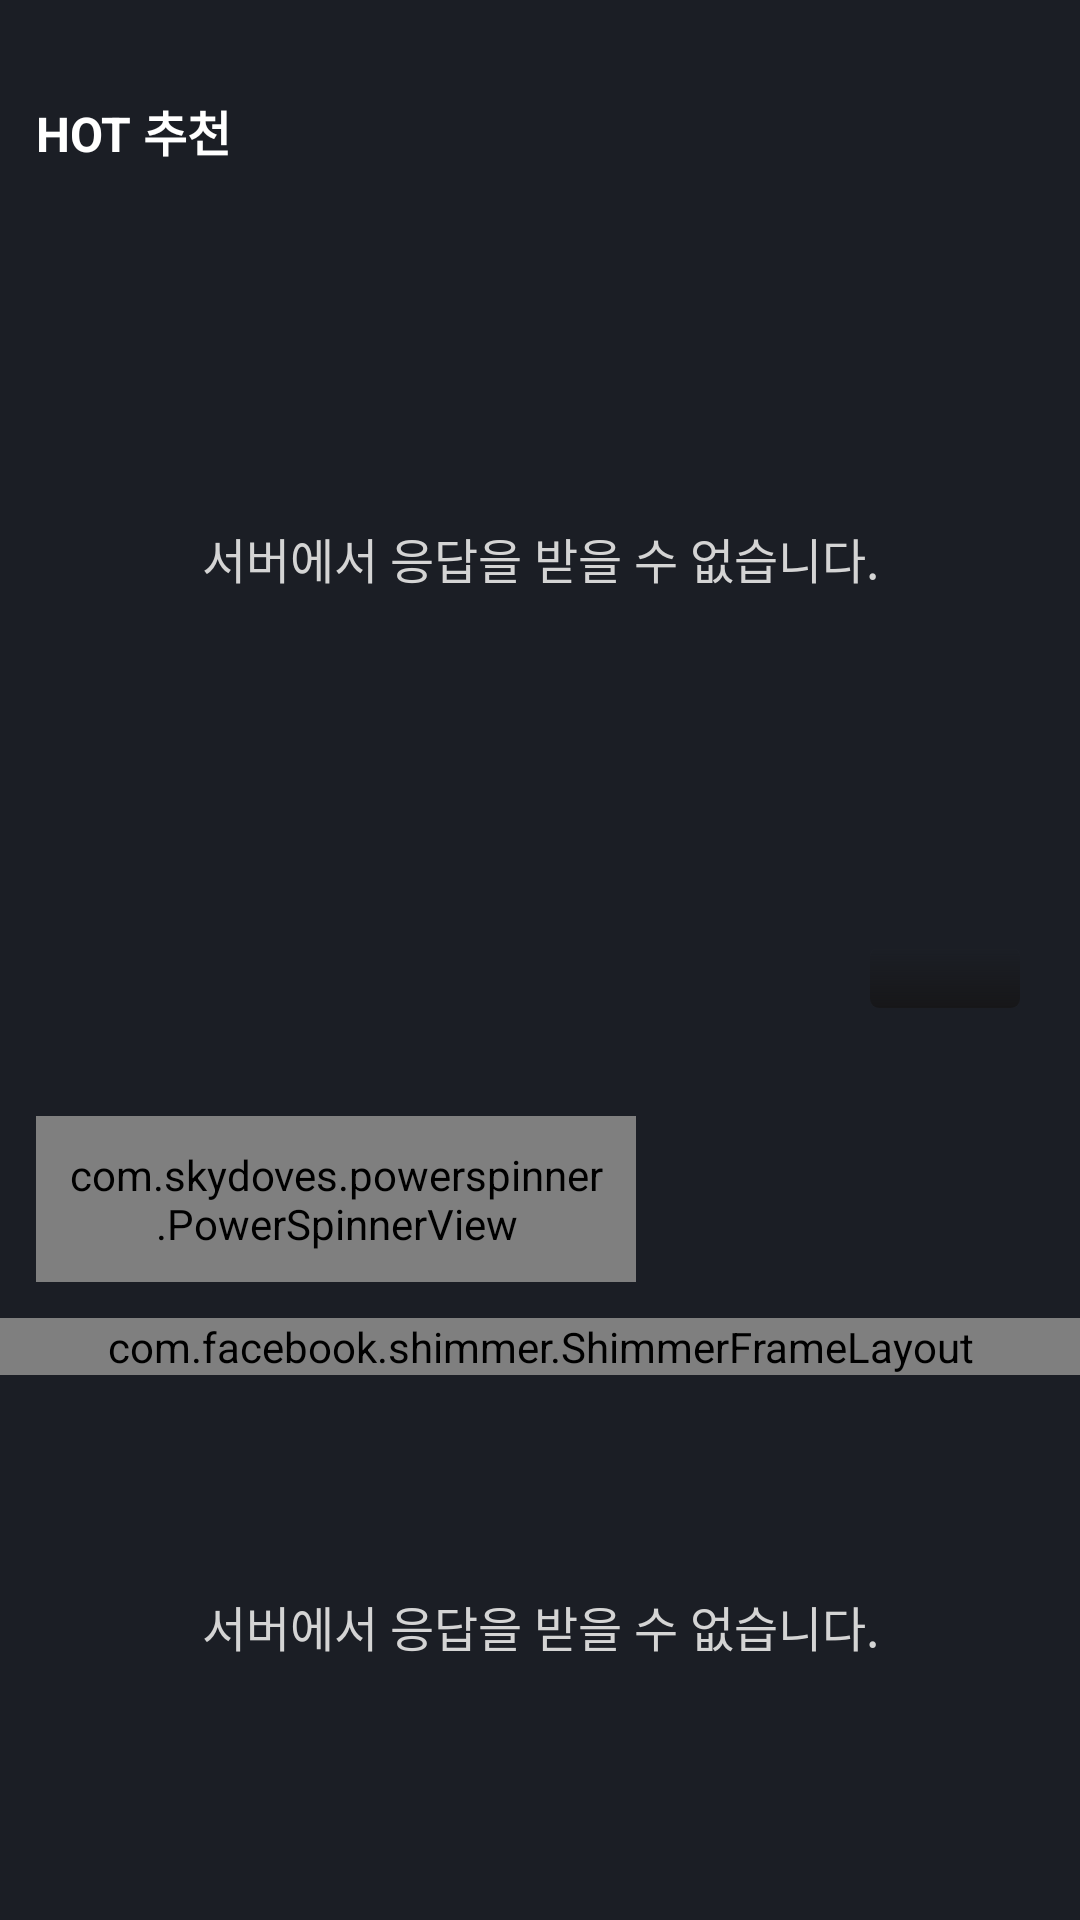

Reconstruct the res/layout file that produces this screen, plus the resources it refers to.
<!-- AndroidManifest.xml: application theme Theme.CurtainCall -->
<!-- res/layout/fragment_home.xml -->
<?xml version="1.0" encoding="utf-8"?>
<androidx.core.widget.NestedScrollView xmlns:android="http://schemas.android.com/apk/res/android"
    xmlns:app="http://schemas.android.com/apk/res-auto"
    xmlns:tools="http://schemas.android.com/tools"
    android:layout_width="match_parent"
    android:layout_height="match_parent"
    android:background="@color/background_color"
    tools:context=".ui.home.HomeFragment">

    <androidx.constraintlayout.widget.ConstraintLayout
        android:layout_width="match_parent"
        android:layout_height="wrap_content">

        <TextView
            android:id="@+id/tv_home_state_title"
            android:layout_width="wrap_content"
            android:layout_height="wrap_content"
            android:layout_marginStart="12dp"
            android:layout_marginTop="32dp"
            android:text="HOT 추천"
            android:textColor="@color/white"
            android:textSize="16sp"
            android:textStyle="bold"
            app:layout_constraintStart_toStartOf="@id/viewPager"
            app:layout_constraintTop_toTopOf="parent" />

        <TextView
            android:id="@+id/tv_page_indicator"
            android:layout_width="50dp"
            android:layout_height="20dp"
            android:layout_marginEnd="20dp"
            android:background="@drawable/bg_page_indicator_container"
            android:gravity="center"
            android:textColor="@color/white"
            app:layout_constraintBottom_toBottomOf="@id/viewPager"
            app:layout_constraintEnd_toEndOf="parent"
            tools:text="1/10" />

        <androidx.viewpager2.widget.ViewPager2
            android:id="@+id/viewPager"
            android:layout_width="match_parent"
            android:layout_height="300dp"
            android:layout_marginTop="36dp"
            android:clipChildren="false"
            android:clipToPadding="false"
            android:nestedScrollingEnabled="true"
            android:paddingHorizontal="50dp"
            app:layout_constraintEnd_toEndOf="parent"
            app:layout_constraintStart_toStartOf="parent"
            app:layout_constraintTop_toTopOf="parent" />

        <TextView
            android:id="@+id/tv_viewpager_error"
            android:layout_width="wrap_content"
            android:layout_height="wrap_content"
            android:text="서버에서 응답을 받을 수 없습니다."
            android:textColor="@color/bottom_navi_item_color"
            android:textSize="16sp"
            app:layout_constraintBottom_toBottomOf="@id/viewPager"
            app:layout_constraintEnd_toEndOf="parent"
            app:layout_constraintStart_toStartOf="parent"
            app:layout_constraintTop_toTopOf="@id/viewPager" />

        <TextView
            android:id="@+id/tv_home_upcoming_show_title"
            android:layout_width="0dp"
            android:layout_height="wrap_content"
            android:layout_marginHorizontal="12dp"
            android:layout_marginTop="253dp"
            android:text="공연 예정"
            android:textColor="@color/white"
            android:textSize="16sp"
            app:layout_constraintEnd_toEndOf="parent"
            app:layout_constraintStart_toStartOf="parent"
            app:layout_constraintTop_toBottomOf="@id/spinner_home_genre" />

        <androidx.recyclerview.widget.RecyclerView
            android:id="@+id/rv_home_upcoming_show"
            android:layout_width="0dp"
            android:layout_height="205dp"
            android:layout_marginTop="12dp"
            android:layout_marginEnd="12dp"
            android:orientation="horizontal"
            app:layoutManager="androidx.recyclerview.widget.LinearLayoutManager"
            app:layout_constraintEnd_toEndOf="parent"
            app:layout_constraintStart_toStartOf="parent"
            app:layout_constraintTop_toBottomOf="@id/tv_home_upcoming_show_title" />

        <TextView
            android:id="@+id/tv_upcoming_show_error"
            android:layout_width="wrap_content"
            android:layout_height="wrap_content"
            android:text="서버에서 응답을 받을 수 없습니다."
            android:textColor="@color/bottom_navi_item_color"
            android:textSize="16sp"
            app:layout_constraintBottom_toBottomOf="@id/rv_home_upcoming_show"
            app:layout_constraintEnd_toEndOf="parent"
            app:layout_constraintStart_toStartOf="parent"
            app:layout_constraintTop_toTopOf="@id/rv_home_upcoming_show" />

        <com.skydoves.powerspinner.PowerSpinnerView
            android:id="@+id/spinner_home_genre"
            android:layout_width="200dp"
            android:layout_height="wrap_content"
            android:layout_marginHorizontal="12dp"
            android:layout_marginTop="36dp"
            android:background="@null"
            android:gravity="start"
            android:padding="10dp"
            android:text="@string/rank_chip_drama"
            android:textColor="@color/white"
            android:textSize="16sp"
            app:layout_constraintStart_toStartOf="parent"
            app:layout_constraintTop_toBottomOf="@id/viewPager"
            app:spinner_arrow_gravity="end"
            app:spinner_arrow_padding="8dp"
            app:spinner_divider_color="@color/white"
            app:spinner_divider_show="true"
            app:spinner_divider_size="0.5dp"
            app:spinner_item_array="@array/genre"
            app:spinner_item_height="46dp"
            app:spinner_popup_animation="fade"
            app:spinner_popup_background="@color/background_color"
            app:spinner_popup_elevation="14dp" />

        <androidx.recyclerview.widget.RecyclerView
            android:id="@+id/rv_home_genre"
            android:layout_width="0dp"
            android:layout_height="205dp"
            android:layout_marginTop="12dp"
            android:layout_marginEnd="12dp"
            android:orientation="horizontal"
            app:layoutManager="androidx.recyclerview.widget.LinearLayoutManager"
            app:layout_constraintEnd_toEndOf="parent"
            app:layout_constraintStart_toStartOf="parent"
            app:layout_constraintTop_toBottomOf="@id/spinner_home_genre" />

        <TextView
            android:id="@+id/tv_genre_error"
            android:layout_width="wrap_content"
            android:layout_height="wrap_content"
            android:text="서버에서 응답을 받을 수 없습니다."
            android:textColor="@color/bottom_navi_item_color"
            android:textSize="16sp"
            app:layout_constraintBottom_toBottomOf="@id/rv_home_genre"
            app:layout_constraintEnd_toEndOf="parent"
            app:layout_constraintStart_toStartOf="parent"
            app:layout_constraintTop_toTopOf="@id/rv_home_genre" />

        <TextView
            android:id="@+id/tv_home_kid_title"
            android:layout_width="0dp"
            android:layout_height="wrap_content"
            android:layout_marginHorizontal="12dp"
            android:layout_marginTop="253dp"
            android:text="@string/home_kid_able"
            android:textColor="@color/white"
            android:textSize="16sp"
            android:textStyle="bold"
            app:layout_constraintStart_toStartOf="parent"
            app:layout_constraintTop_toBottomOf="@id/tv_home_upcoming_show_title" />

        <androidx.recyclerview.widget.RecyclerView
            android:id="@+id/rv_home_kid_show"
            android:layout_width="0dp"
            android:layout_height="205dp"
            android:layout_marginTop="12dp"
            android:layout_marginEnd="12dp"
            android:layout_marginBottom="24dp"
            android:orientation="horizontal"
            app:layoutManager="androidx.recyclerview.widget.LinearLayoutManager"
            app:layout_constraintBottom_toBottomOf="parent"
            app:layout_constraintEnd_toEndOf="parent"
            app:layout_constraintStart_toStartOf="parent"
            app:layout_constraintTop_toBottomOf="@id/tv_home_kid_title" />

        <TextView
            android:id="@+id/tv_kid_error"
            android:layout_width="wrap_content"
            android:layout_height="wrap_content"
            android:text="서버에서 응답을 받을 수 없습니다."
            android:textColor="@color/bottom_navi_item_color"
            android:textSize="16sp"
            app:layout_constraintBottom_toBottomOf="@id/rv_home_kid_show"
            app:layout_constraintEnd_toEndOf="parent"
            app:layout_constraintStart_toStartOf="parent"
            app:layout_constraintTop_toTopOf="@id/rv_home_kid_show" />

        <androidx.constraintlayout.widget.ConstraintLayout
            android:id="@+id/skeleton_upcoming_show_loading"
            android:layout_width="match_parent"
            android:layout_height="match_parent"
            android:layout_marginTop="12dp"
            app:layout_constraintTop_toBottomOf="@id/tv_home_upcoming_show_title">

            <include
                layout="@layout/skeleton_home_poster"
                android:layout_width="match_parent"
                android:layout_height="wrap_content" />
        </androidx.constraintlayout.widget.ConstraintLayout>

        <androidx.constraintlayout.widget.ConstraintLayout
            android:id="@+id/skeleton_genre_loading"
            android:layout_width="match_parent"
            android:layout_height="match_parent"
            android:layout_marginTop="12dp"
            app:layout_constraintTop_toBottomOf="@id/spinner_home_genre">

            <include
                layout="@layout/skeleton_home_poster"
                android:layout_width="match_parent"
                android:layout_height="wrap_content" />

        </androidx.constraintlayout.widget.ConstraintLayout>

        <androidx.constraintlayout.widget.ConstraintLayout
            android:id="@+id/skeleton_kid_loading"
            android:layout_width="match_parent"
            android:layout_height="match_parent"
            android:layout_marginTop="12dp"
            app:layout_constraintTop_toBottomOf="@id/tv_home_kid_title">

            <include
                layout="@layout/skeleton_home_poster"
                android:layout_width="match_parent"
                android:layout_height="wrap_content" />

        </androidx.constraintlayout.widget.ConstraintLayout>

    </androidx.constraintlayout.widget.ConstraintLayout>

</androidx.core.widget.NestedScrollView>
<!-- res/layout/skeleton_home_poster.xml (included above) -->
<?xml version="1.0" encoding="utf-8"?>
<com.facebook.shimmer.ShimmerFrameLayout xmlns:android="http://schemas.android.com/apk/res/android"
    xmlns:app="http://schemas.android.com/apk/res-auto"
    android:layout_width="match_parent"
    android:layout_height="wrap_content">

    <LinearLayout
        android:layout_width="match_parent"
        android:layout_height="wrap_content"
        android:orientation="horizontal">

        <androidx.cardview.widget.CardView
            android:layout_width="120dp"
            android:layout_height="160dp"
            android:layout_marginHorizontal="12dp"
            android:background="@color/component_background_color"
            app:cardCornerRadius="3dp" />

        <androidx.cardview.widget.CardView
            android:layout_width="120dp"
            android:layout_height="160dp"
            android:layout_marginEnd="12dp"
            android:background="@color/component_background_color"
            app:cardCornerRadius="3dp" />

        <androidx.cardview.widget.CardView
            android:layout_width="120dp"
            android:layout_height="160dp"
            android:layout_marginEnd="12dp"
            android:background="@color/component_background_color"
            app:cardCornerRadius="3dp" />
    </LinearLayout>
</com.facebook.shimmer.ShimmerFrameLayout>
<!-- resources referenced by this layout -->
<resources>
  <string-array name="genre">
      <item>연극</item>
      <item>무용 (서양/한국무용)</item>
      <item>대중무용</item>
      <item>클래식 (서양음악)</item>
      <item>국악 (한국음악)</item>
      <item>대중음악</item>
      <item>복합</item>
      <item>서커스/마술</item>
      <item>뮤지컬</item>
    </string-array>
  <color name="background_color">#1B1E25</color>
  <color name="bottom_navi_item_color">#D4D4D4</color>
  <color name="component_background_color">#424449</color>
  <color name="white">#FFFFFFFF</color>
  <!-- drawable bg_page_indicator_container (drawable) -->
  <?xml version="1.0" encoding="utf-8"?>
  <shape xmlns:android="http://schemas.android.com/apk/res/android">
      <gradient
          android:angle="90"
          android:endColor="#00000000"
          android:startColor="#161618" />
      <corners android:radius="3dp" />
  </shape>
  <string name="home_kid_able">어린이 관람 가능 공연</string>
  <string name="rank_chip_drama">연극</string>
  <style name="Theme.CurtainCall" parent="Theme.MaterialComponents.DayNight.NoActionBar">
          
          <item name="colorPrimary">@color/purple_500</item>
          <item name="colorPrimaryVariant">@color/purple_700</item>
          <item name="colorOnPrimary">@color/white</item>
          
          <item name="colorSecondary">@color/teal_200</item>
          <item name="colorSecondaryVariant">@color/teal_700</item>
          <item name="colorOnSecondary">@color/black</item>
          
          <item name="android:statusBarColor">@color/background_color</item>
          
          <item name="android:windowBackground">@color/black</item>
          <item name="android:windowIsTranslucent">true</item>
      </style>
  <color name="purple_500">#FF6200EE</color>
  <color name="purple_700">#FF3700B3</color>
  <color name="teal_200">#FF03DAC5</color>
  <color name="teal_700">#FF018786</color>
  <color name="black">#FF000000</color>
</resources>
